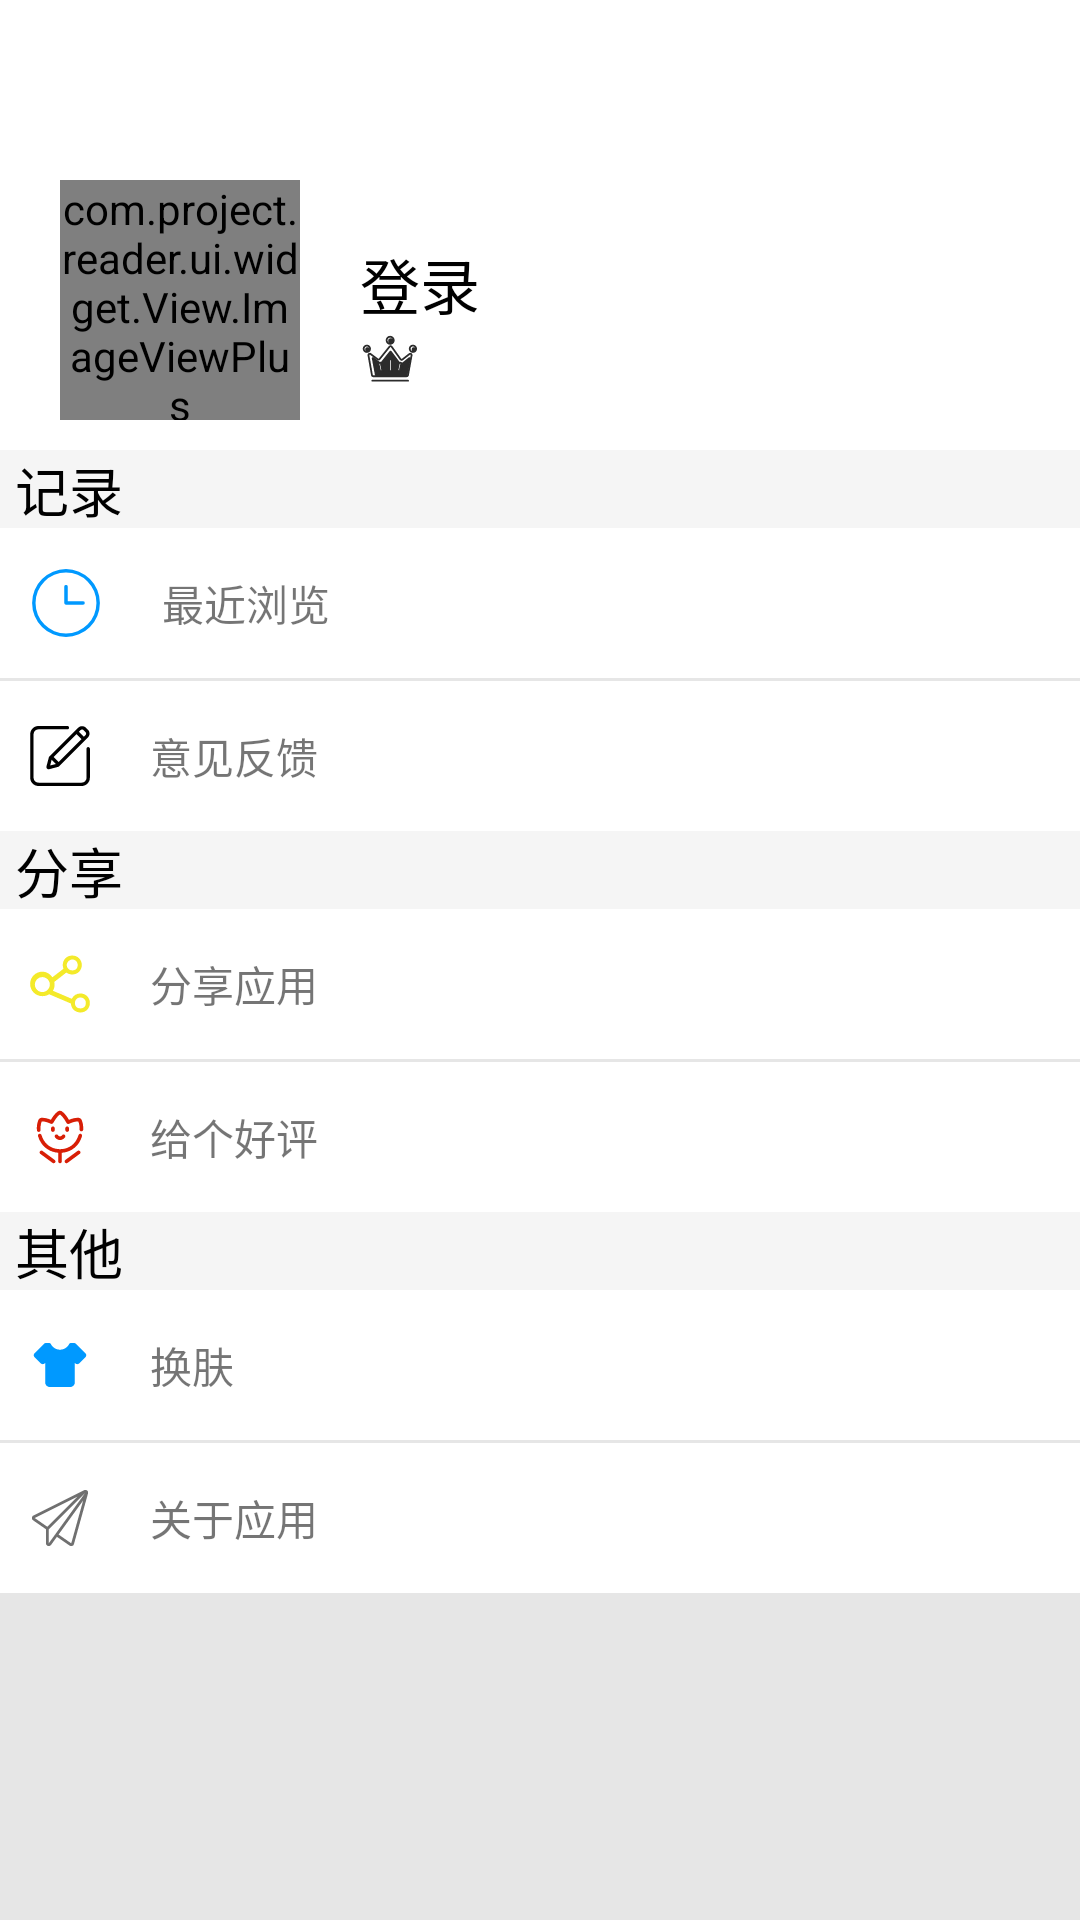

Reconstruct the res/layout file that produces this screen, plus the resources it refers to.
<!-- AndroidManifest.xml: application theme Theme.Reader -->
<!-- res/layout/fragment_mine.xml -->
<LinearLayout xmlns:android="http://schemas.android.com/apk/res/android"
    xmlns:tools="http://schemas.android.com/tools"
    android:layout_width="match_parent"
    android:layout_height="match_parent"
    android:orientation="vertical"
    tools:context="com.project.reader.ui.Fragment.MineFragment">
    <TextView
        android:layout_width="match_parent"
        android:layout_height="30dp"></TextView>
    <RelativeLayout
        android:layout_width="match_parent"
        android:layout_height="120dp"
        android:id="@+id/login_area"
        android:gravity="center_vertical"
        android:paddingLeft="20dp"
        android:paddingTop="20dp">

        <com.project.reader.ui.widget.View.ImageViewPlus
            android:id="@+id/head_img"
            android:layout_width="80dp"
            android:layout_height="80dp"
            android:src="@mipmap/header"></com.project.reader.ui.widget.View.ImageViewPlus>
        <TextView
            android:id="@+id/login_title"
            android:text="@string/login"
            android:textSize="20dp"
            android:textColor="@color/black"
            android:layout_width="wrap_content"
            android:layout_height="wrap_content"
            android:layout_marginTop="20dp"
            android:layout_marginLeft="20dp"
            android:layout_toRightOf="@id/head_img"></TextView>
        <ImageView
            android:id="@+id/level_img"
            android:layout_width="wrap_content"
            android:layout_height="wrap_content"
            android:src="@drawable/ic_queue_grey"
            android:layout_alignLeft="@id/login_title"
            android:layout_below="@id/login_title"></ImageView>
        <TextView
            android:id="@+id/level_text"
            android:layout_width="wrap_content"
            android:layout_height="wrap_content"
            android:layout_marginLeft="5dp"
            android:textColor="@color/black"
            android:textSize="@dimen/login_text_size"
            android:layout_marginTop="3dp"
            android:layout_toRightOf="@id/level_img"
            android:layout_alignTop="@+id/level_img"
            android:text=""></TextView>
        <ImageView
            android:id="@+id/coin_img"
            android:layout_width="wrap_content"
            android:layout_height="wrap_content"
            android:src="@drawable/ic_coin"
           android:layout_alignTop="@id/level_img"
            android:layout_marginLeft="10dp"
            android:layout_toRightOf="@id/level_text"
            android:visibility="invisible"></ImageView>
        <TextView
            android:id="@+id/coin_text"
            android:layout_width="wrap_content"
            android:layout_height="wrap_content"
            android:layout_toRightOf="@id/coin_img"
            android:layout_alignTop="@id/level_text"
            android:layout_marginLeft="5dp"
            android:textSize="@dimen/login_text_size"
            android:textColor="@color/black"
            android:text="99999"
            android:visibility="invisible"></TextView>
    </RelativeLayout>
    <RelativeLayout
        android:id="@+id/record_title"
        android:layout_width="match_parent"
        android:layout_height="26dp"
        android:background="@color/colorBackground"
        android:layout_below="@id/toolbar"
        >
        <TextView
            android:layout_width="wrap_content"
            android:layout_height="wrap_content"
            android:text="@string/record"
            android:textSize="18sp"
            android:textColor="@color/black"
            android:paddingLeft="5dp"></TextView>
    </RelativeLayout>
    <RelativeLayout
        android:id="@+id/recent_browser_area"
        android:layout_width="match_parent"
        android:layout_height="50dp"
        android:clickable="true"
        android:background="@drawable/selector_textview"
        android:paddingLeft="10dp">
        <ImageView
            android:id="@+id/recent_Look_icon"
            android:layout_width="wrap_content"
            android:layout_height="wrap_content"
            android:layout_centerVertical="true"
            android:src="@drawable/ic_recenbrowse"></ImageView>
        <TextView
            android:id="@+id/recent_Look"
            android:layout_width="wrap_content"
            android:layout_height="wrap_content"
            android:layout_centerVertical="true"
            android:layout_marginLeft="20dp"
            android:layout_toRightOf="@id/recent_Look_icon"
            android:text="@string/recentLook"></TextView>
    </RelativeLayout>
    <TextView
        android:layout_width="match_parent"
        android:layout_height="1dp"
        android:background="@color/search_bg_color"></TextView>
    <RelativeLayout
        android:id="@+id/feedback_area"
        android:layout_width="match_parent"
        android:layout_height="50dp"
        android:clickable="true"
        android:background="@drawable/selector_textview"
        android:paddingLeft="10dp">
        <ImageView
            android:id="@+id/iv_feedback"
            android:layout_width="wrap_content"
            android:layout_height="wrap_content"
            android:layout_centerVertical="true"
            android:src="@drawable/ic_feedback"></ImageView>
        <TextView
            android:id="@+id/tv_feedback"
            android:layout_width="wrap_content"
            android:layout_height="wrap_content"
            android:layout_centerVertical="true"
            android:layout_marginLeft="20dp"
            android:layout_toRightOf="@id/iv_feedback"
            android:text="@string/feedback"></TextView>
    </RelativeLayout>
    <RelativeLayout
        android:id="@+id/share_title"
        android:layout_width="match_parent"
        android:layout_height="26dp"
        android:background="@color/colorBackground"
        android:layout_below="@id/toolbar"
        >
        <TextView
            android:layout_width="wrap_content"
            android:layout_height="wrap_content"
            android:text="@string/share_title"
            android:textSize="18sp"
            android:textColor="@color/black"
            android:paddingLeft="5dp"></TextView>
    </RelativeLayout>
    <RelativeLayout
        android:id="@+id/share_area"
        android:layout_width="match_parent"
        android:layout_height="50dp"
        android:clickable="true"
        android:background="@drawable/selector_textview"
        android:paddingLeft="10dp">
        <ImageView
            android:id="@+id/share_img"
            android:layout_width="wrap_content"
            android:layout_height="wrap_content"
            android:layout_centerVertical="true"
            android:src="@drawable/ic_share"></ImageView>
        <TextView
            android:id="@+id/sharetext"
            android:layout_width="wrap_content"
            android:layout_height="wrap_content"
            android:layout_centerVertical="true"
            android:layout_marginLeft="20dp"
            android:layout_toRightOf="@id/share_img"
            android:text="@string/share"></TextView>
    </RelativeLayout>
    <TextView
        android:layout_width="match_parent"
        android:layout_height="1dp"
        android:background="@color/search_bg_color"></TextView>
    <RelativeLayout
        android:id="@+id/rate_area"
        android:layout_width="match_parent"
        android:layout_height="50dp"
        android:clickable="true"
        android:background="@drawable/selector_textview"
        android:paddingLeft="10dp">
        <ImageView
            android:id="@+id/good_rate_img"
            android:layout_width="wrap_content"
            android:layout_height="wrap_content"
            android:layout_centerVertical="true"
            android:src="@drawable/ic_rateus"></ImageView>
        <TextView
            android:id="@+id/goodrate_text"
            android:layout_width="wrap_content"
            android:layout_height="wrap_content"
            android:layout_centerVertical="true"
            android:layout_marginLeft="20dp"
            android:layout_toRightOf="@id/good_rate_img"
            android:text="@string/rateus"></TextView>
    </RelativeLayout>
    <RelativeLayout
        android:id="@+id/other_title"
        android:layout_width="match_parent"
        android:layout_height="26dp"
        android:background="@color/colorBackground"
        android:layout_below="@id/toolbar"
        >
        <TextView
            android:layout_width="wrap_content"
            android:layout_height="wrap_content"
            android:text="其他"
            android:textSize="18sp"
            android:textColor="@color/black"
            android:paddingLeft="5dp"></TextView>
    </RelativeLayout>
    <RelativeLayout
        android:id="@+id/change_style_area"
        android:layout_width="match_parent"
        android:layout_height="50dp"
        android:clickable="true"
        android:background="@drawable/selector_textview"
        android:paddingLeft="10dp">
        <ImageView
            android:id="@+id/change_style_img"
            android:layout_width="wrap_content"
            android:layout_height="wrap_content"
            android:layout_centerVertical="true"
            android:src="@drawable/ic_changestyle"></ImageView>
        <TextView
            android:id="@+id/change_style_text"
            android:layout_width="wrap_content"
            android:layout_height="wrap_content"
            android:layout_centerVertical="true"
            android:layout_marginLeft="20dp"
            android:layout_toRightOf="@id/change_style_img"
            android:text="换肤"></TextView>
    </RelativeLayout>
    <TextView
        android:layout_width="match_parent"
        android:layout_height="1dp"
        android:background="@color/search_bg_color"></TextView>
    <RelativeLayout
        android:layout_width="match_parent"
        android:layout_height="50dp"
        android:clickable="true"
        android:id="@+id/about_app_area"
        android:background="@drawable/selector_textview"
        android:paddingLeft="10dp">
        <ImageView
            android:id="@+id/about_app_img"
            android:layout_width="wrap_content"
            android:layout_height="wrap_content"
            android:layout_centerVertical="true"
            android:src="@drawable/ic_aboutapp"></ImageView>
        <TextView
            android:id="@+id/about_app_text"
            android:layout_width="wrap_content"
            android:layout_height="wrap_content"
            android:layout_centerVertical="true"
            android:layout_marginLeft="20dp"
            android:layout_toRightOf="@id/about_app_img"
            android:text="关于应用"></TextView>
    </RelativeLayout>
    <RelativeLayout
        android:layout_width="match_parent"
        android:layout_height="match_parent">
    <TextView
        android:layout_width="match_parent"
        android:layout_height="match_parent"
        android:background="@color/search_bg_color"></TextView>
    <RelativeLayout
        android:layout_width="match_parent"
        android:layout_height="wrap_content"
        android:id="@+id/loading_area"
        android:gravity="center"
        android:elevation="0dp"
        android:visibility="invisible">
    <com.github.ybq.android.spinkit.SpinKitView
        xmlns:app="http://schemas.android.com/apk/res-auto"
        android:id="@+id/spin_kit"
        style="@style/SpinKitView.Large.Circle"
        android:layout_width="wrap_content"
        android:layout_height="wrap_content"
        app:SpinKit_Color="@color/colorAccent" />
        <TextView
            android:layout_width="wrap_content"
            android:layout_height="wrap_content"
            android:layout_below="@+id/spin_kit"
            android:layout_marginLeft="10dp"
            android:text="请稍候"></TextView>
    </RelativeLayout>
    </RelativeLayout>
</LinearLayout>
<!-- resources referenced by this layout -->
<resources>
  <color name="black">#FF000000</color>
  <color name="colorAccent">#90cbf6</color>
  <color name="colorBackground">#F5F5F5</color>
  <color name="search_bg_color">#E6E6E6</color>
  <dimen name="login_text_size">10sp</dimen>
  <!-- drawable ic_aboutapp (drawable) -->
  <vector android:height="20dp" android:viewportHeight="1024"
      android:viewportWidth="1024" android:width="20dp" xmlns:android="http://schemas.android.com/apk/res/android">
      <path android:fillColor="#707070" android:pathData="M974.59,42.94C965.76,35.78 954.94,32 944,32c-7.3,0 -14.66,1.66 -21.44,5.06l-864,432C43.39,476.67 33.34,491.71 32.13,508.61c-1.22,16.9 6.66,33.22 20.54,42.88l219.46,151.87c0,0.26 -0.13,0.45 -0.13,0.64l0,240c0,20.8 13.44,39.23 33.28,45.7C310.14,991.23 315.14,992 320,992c15.1,0 29.76,-7.1 38.91,-19.9l100.42,-139.14 217.34,150.53C684.8,989.12 694.4,992 704,992c5.5,0 11.07,-0.96 16.38,-2.88 14.59,-5.25 25.73,-17.34 29.89,-32.26l240,-864C995.39,74.56 989.18,54.98 974.59,42.94zM295.17,660.99 L80,512l728.26,-364.1L295.17,660.99zM320,944 L320,704l624,-624L320,944zM704,944l-216.51,-149.89 419.52,-580.86L704,944z"/>
  </vector>
  <!-- drawable ic_recenbrowse (drawable) -->
  <vector xmlns:android="http://schemas.android.com/apk/res/android"
      android:width="24dp"
      android:height="24dp"
      android:viewportWidth="1024"
      android:viewportHeight="1024">
    <path
        android:pathData="M512,29.9A482.1,482.1 0,1 0,994.1 512,482.71 482.71,0 0,0 512,29.9zM512,945.15A433.15,433.15 0,1 1,945.15 512,433.56 433.56,0 0,1 512,945.15z"
        android:fillColor="#0099ff"/>
    <path
        android:pathData="M755.1,487.53H536.47V279.14a24.47,24.47 0,0 0,-49.05 0V512a24.47,24.47 0,0 0,24.58 24.47h243.1a24.47,24.47 0,1 0,0 -49.05z"
        android:fillColor="#0099ff"/>
  </vector>
  <!-- drawable selector_textview (drawable) -->
  <?xml version="1.0" encoding="utf-8"?>
  <selector xmlns:android="http://schemas.android.com/apk/res/android">
      <item  android:state_pressed="true" android:drawable="@color/colorBackground"></item>
      <item  android:state_pressed="false" android:drawable="@color/white"></item>
  </selector>
  <string name="feedback">意见反馈</string>
  <string name="login">登录</string>
  <string name="rateus">给个好评</string>
  <string name="recentLook">最近浏览</string>
  <string name="record">记录</string>
  <string name="share">分享应用</string>
  <string name="share_title">分享</string>
  <style name="Theme.Reader" parent="Theme.MaterialComponents.Light.NoActionBar">
          
          <item name="colorPrimary">@color/colorPrimary</item>
          <item name="colorPrimaryVariant">@color/purple_700</item>
          <item name="colorOnPrimary">@color/white</item>
          
          <item name="colorSecondary">@color/teal_200</item>
          <item name="colorSecondaryVariant">@color/teal_700</item>
          <item name="colorOnSecondary">@color/black</item>
          
          <item name="android:statusBarColor" tools:targetApi="l">@color/colorPrimary</item>
          
      </style>
  <color name="white">#FFFFFFFF</color>
  <color name="colorPrimary">#FF2196F3</color>
  <color name="purple_700">#FF3700B3</color>
  <color name="teal_200">#FF03DAC5</color>
  <color name="teal_700">#FF018786</color>
</resources>
